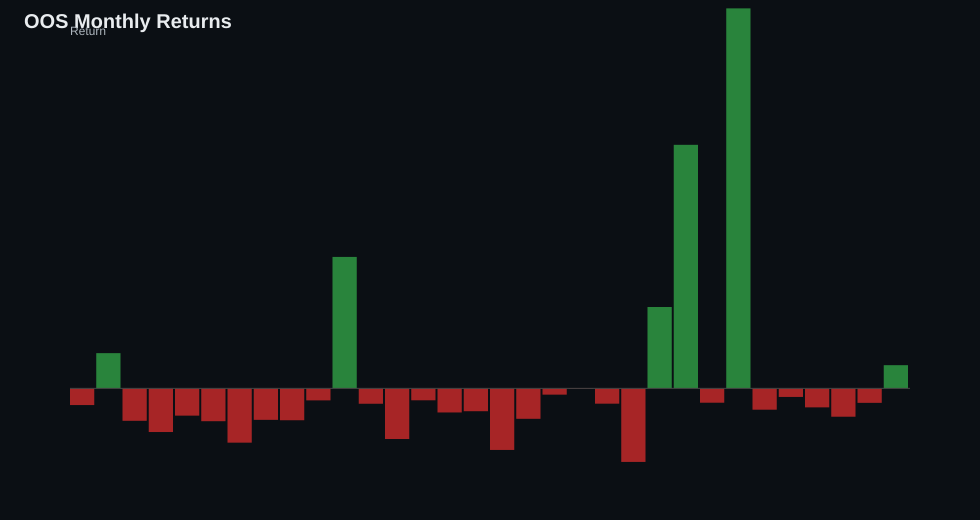

Source data for this figure (header and first rows):
exit_time, net_pl, return
2023-03, -28.06, -0.001403
2023-05, 59.23, 0.002961
2023-06, -54.52, -0.002726
2023-07, -73.38, -0.003669
2023-08, -45.84, -0.002292
2023-09, -55.2, -0.00276
2023-10, -91.26, -0.004563
2023-11, -52.92, -0.002646
2023-12, -53.58, -0.002679
2024-01, -20.18, -0.001009
2024-04, 221, 0.01105
2024-05, -25.85, -0.001292
2024-06, -85.12, -0.004256
2024-07, -20.05, -0.001002
2024-08, -40.5, -0.002025
2024-09, -38.42, -0.001921
2024-10, -103.5, -0.005175
2024-12, -51.15, -0.002558
2025-01, -10.56, -0.0005278
2025-02, -0.7168, -3.5841628507803234e-05
2025-03, -25.72, -0.001286
2025-04, -123.7, -0.006183
2025-07, 136.8, 0.006839
2025-10, 409.4, 0.02047
2025-11, -24.11, -0.001206
2026-01, 638.8, 0.03194
2026-02, -35.85, -0.001792
2026-03, -14.39, -0.0007197
2026-04, -31.93, -0.001597
2026-05, -47.66, -0.002383
2026-06, -24.33, -0.001217
2026-07, 39.01, 0.001951
